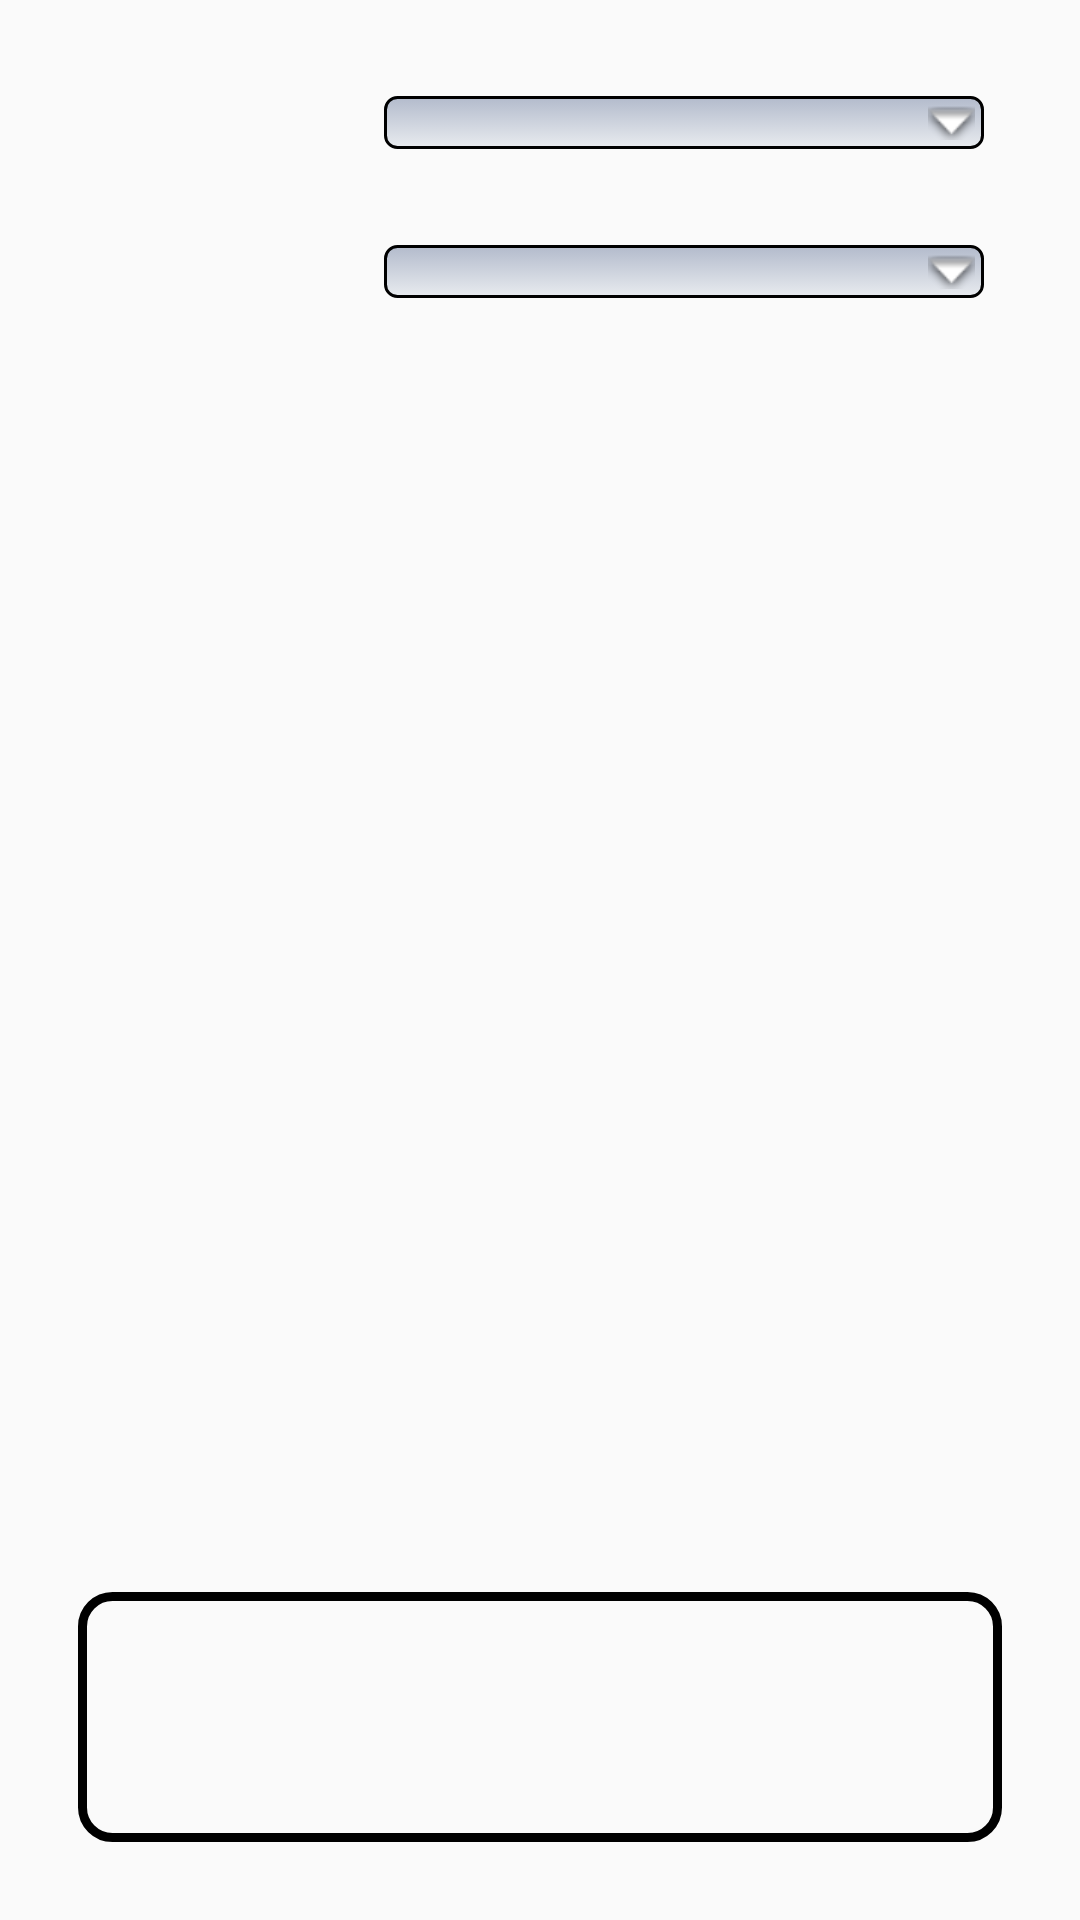

Here is an Android app screen rendered from its layout file. Give the layout XML and the strings, colors and styles it references.
<!-- AndroidManifest.xml: application theme AppTheme -->
<!-- res/layout/activity_main.xml -->
<?xml version="1.0" encoding="utf-8"?>
<RelativeLayout xmlns:android="http://schemas.android.com/apk/res/android"
    xmlns:tools="http://schemas.android.com/tools"
    android:id="@+id/main"
    android:layout_width="match_parent"
    android:layout_height="match_parent"
    android:fillViewport="true"
    tools:context=".MainActivity">

    <LinearLayout
        android:layout_width="match_parent"
        android:layout_height="wrap_content"
        android:layout_alignParentTop="true"
        android:gravity="end"
        android:orientation="vertical"
        android:padding="16dp">

    <LinearLayout
        android:layout_width="match_parent"
        android:layout_height="wrap_content"
        android:gravity="end"
        android:orientation="horizontal"
        android:padding="0dp">

        <ImageButton
            android:id="@+id/settings"
            android:layout_width="40dp"
            android:layout_height="40dp"
            android:contentDescription="@string/imageContentDescription"
            android:scaleType="center"
            style="?android:borderlessButtonStyle"
            android:src="@drawable/ic_settings_black_24dp"
            android:layout_gravity="center"
            />

        <Spinner
            android:id="@+id/names"
            style="@style/spinner_style"
            android:layout_width="200dp"
            android:layout_height="wrap_content"
            android:layout_margin="16dp"
            android:gravity="top" />

    </LinearLayout>
        <Spinner
            android:id="@+id/timeUnits"
            style="@style/spinner_style"
            android:layout_width="200dp"
            android:layout_height="wrap_content"
            android:layout_margin="16dp"
            android:gravity="center" />
    </LinearLayout>

    <LinearLayout
        android:layout_width="match_parent"
        android:layout_height="wrap_content"
        android:layout_alignParentBottom="true"
        android:gravity="center"
        android:orientation="vertical"
        android:padding="16dp">

        <TextView
            android:id="@+id/result"
            android:layout_width="match_parent"
            android:layout_height="wrap_content"
            android:layout_margin="10dp"
            android:background="@drawable/results_background"
            android:gravity="center"
            android:padding="15dp"
            android:textSize="40sp"
            tools:text="result" />

    </LinearLayout>
</RelativeLayout>
<!-- resources referenced by this layout -->
<resources>
  <!-- drawable results_background (drawable) -->
  <?xml version="1.0" encoding="utf-8"?>
  <selector xmlns:android="http://schemas.android.com/apk/res/android">
      <item>
          <shape>
              <stroke android:width="3dp" android:color="#000000" />
              <corners android:radius="10dp" />
              <padding android:bottom="3dp" android:left="3dp" android:right="3dp" android:top="3dp" />
          </shape>
      </item>
  </selector>
  <string name="imageContentDescription">image</string>
  <style name="spinner_style">
          <item name="android:layout_width">match_parent</item>
          <item name="android:layout_height">wrap_content</item>
          <item name="android:background">@drawable/gradient_spinner</item>
          <item name="android:layout_margin">10dp</item>
          <item name="android:paddingLeft">8dp</item>
          <item name="android:paddingRight">20dp</item>
          <item name="android:paddingTop">5dp</item>
          <item name="android:paddingBottom">5dp</item>
          <item name="android:popupBackground">#DFFFFFFF</item>
      </style>
  <style name="AppTheme" parent="Theme.AppCompat.Light.NoActionBar">
          <item name="colorPrimary">@color/colorPrimary</item>
          <item name="colorPrimaryDark">@color/colorPrimaryDark</item>
          <item name="colorAccent">@color/colorAccent</item>
      </style>
  <!-- drawable gradient_spinner (drawable) -->
  <?xml version="1.0" encoding="utf-8"?>
  <selector xmlns:android="http://schemas.android.com/apk/res/android">
  
      <item><layer-list>
          <item><shape>
              <gradient android:angle="90" android:endColor="#B3BBCC" android:startColor="#E8EBEF" android:type="linear" />
              <stroke android:width="1dp" android:color="#000000" />
              <corners android:radius="4dp" />
              <padding android:bottom="3dp" android:left="3dp" android:right="3dp" android:top="3dp" />
          </shape></item>
          <item ><bitmap android:gravity="right" android:src="@android:drawable/arrow_down_float" />
          </item>
      </layer-list></item>
  
  </selector>
  <color name="colorPrimary">@android:color/holo_blue_light</color>
  <color name="colorPrimaryDark">#3700B3</color>
  <color name="colorAccent">#03DAC5</color>
</resources>
